Image classification data set "KMC_LiverGrading" (RahulVishal/NITK-liver-cancer-detection on GitHub). Class labels (2): grade 0, grade 1.

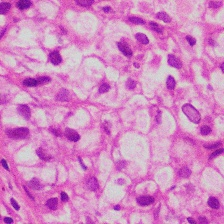
Label: grade 1

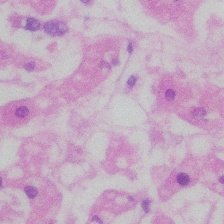
Label: grade 0

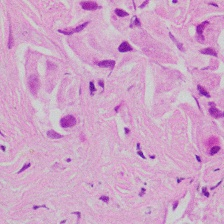
Label: grade 1

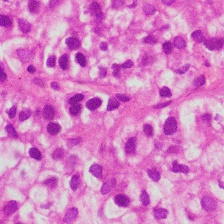
Label: grade 1

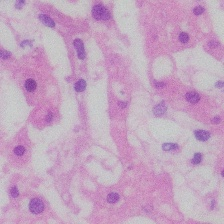
Label: grade 0

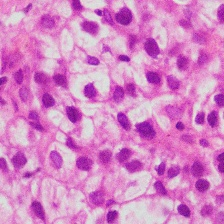
Label: grade 1
